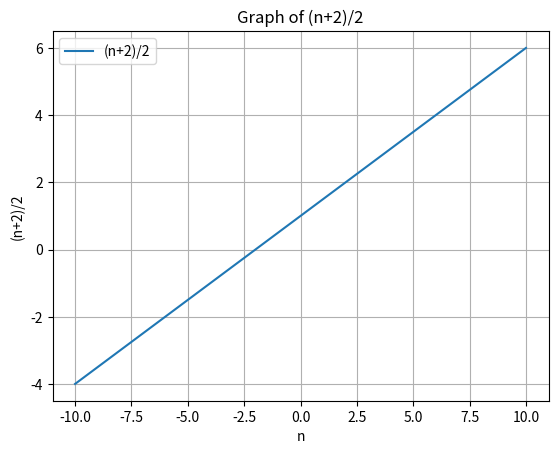

Here is the Python script that generated this plot:
import matplotlib.pyplot as plt
import numpy as np

# Define the function (n+2)/2
def function(n):
    return (n + 2) / 2

# Generate x values (n values)
x_values = np.arange(-10, 11, 1)  # You can adjust the range as needed

# Calculate corresponding y values using the function
y_values = function(x_values)

# Plot the graph
plt.plot(x_values, y_values, label='(n+2)/2')

# Add labels and title
plt.xlabel('n')
plt.ylabel('(n+2)/2')
plt.title('Graph of (n+2)/2')

# Show the legend
plt.legend()

# Show the plot
plt.grid(True)
plt.show()
